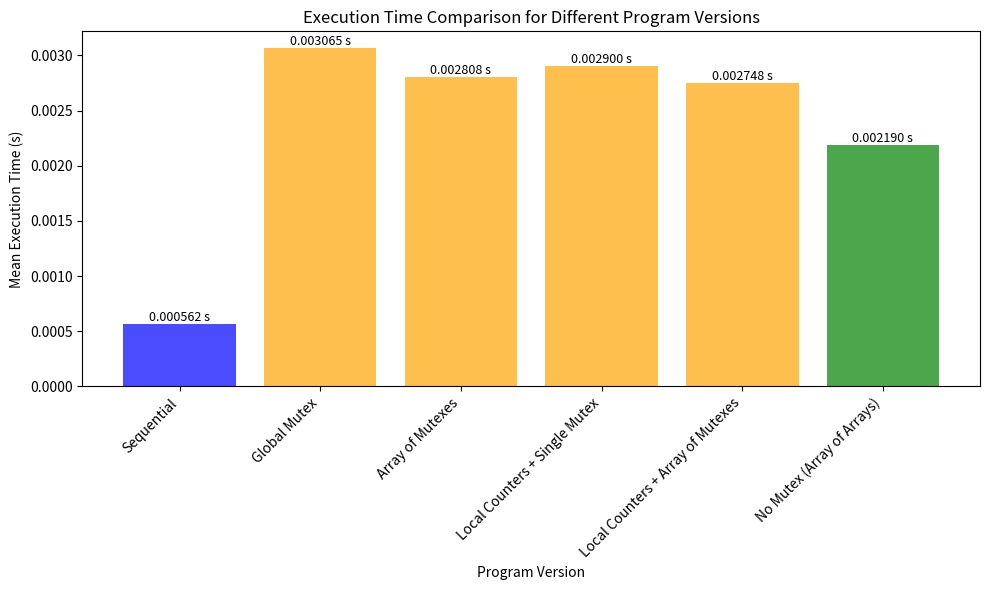

Recreate this plot in Python.
import matplotlib.pyplot as plt

# Data: Execution times for different program versions (mean of middle three runs)
versions = [
    "Sequential",
    "Global Mutex",
    "Array of Mutexes",
    "Local Counters + Single Mutex",
    "Local Counters + Array of Mutexes",
    "No Mutex (Array of Arrays)"
]
mean_times = [0.000562, 0.003065, 0.002808, 0.002900, 0.002748, 0.002190]

# bar chart
plt.figure(figsize=(10, 6))
bars = plt.bar(versions, mean_times, color=['blue', 'orange', 'orange', 'orange', 'orange', 'green'], alpha=0.7)

# add value annotations on the bars
for bar, time in zip(bars, mean_times):
    plt.text(bar.get_x() + bar.get_width() / 2, bar.get_height(), f"{time:.6f} s", ha='center', va='bottom', fontsize=9)
    

plt.xlabel("Program Version")
plt.ylabel("Mean Execution Time (s)")
plt.title("Execution Time Comparison for Different Program Versions")
plt.xticks(rotation=45, ha="right")
plt.tight_layout()

# Saves chart as an image
plt.savefig("execution_time_comparison.png")
plt.show()